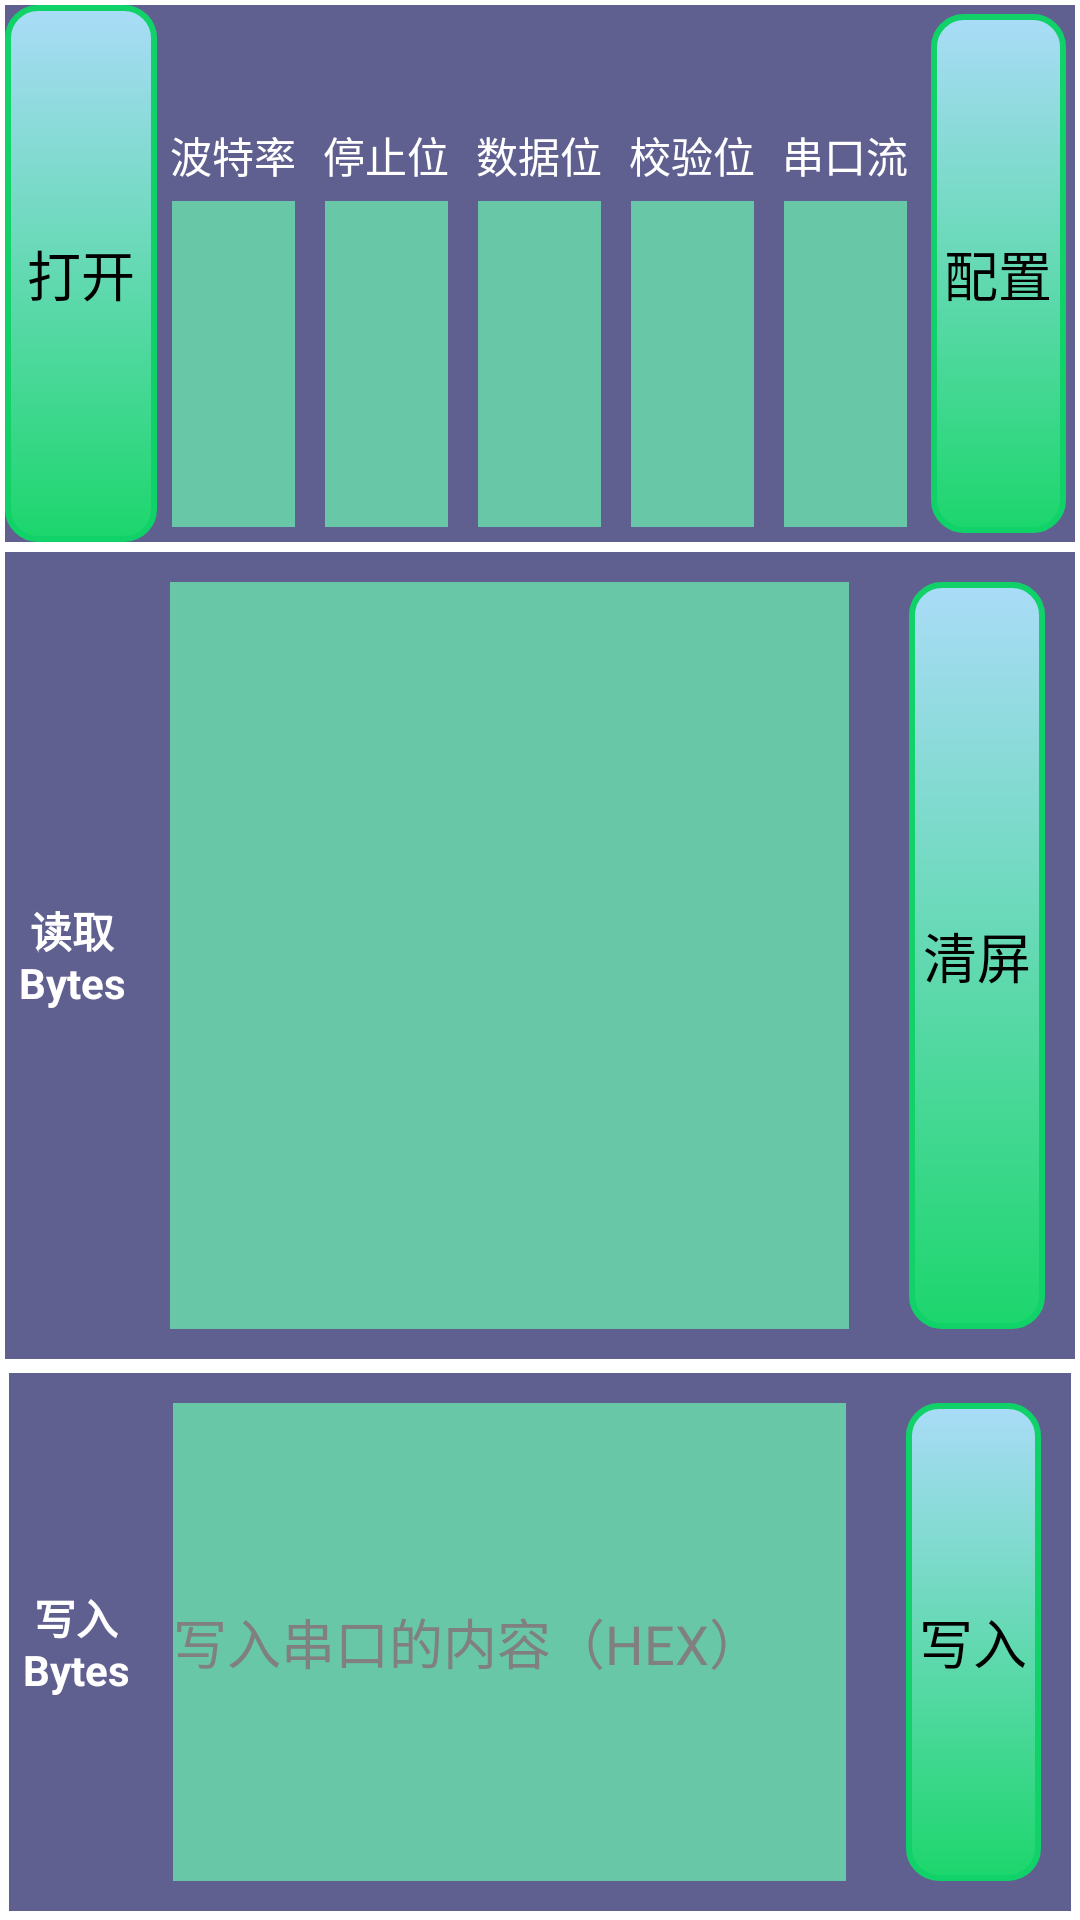

This screen was rendered from an Android layout file. Write that file and the resources it references.
<!-- AndroidManifest.xml: application theme AppTheme -->
<!-- res/layout/main.xml -->
<?xml version="1.0" encoding="utf-8"?>
<layout xmlns:android="http://schemas.android.com/apk/res/android">

    <LinearLayout
        android:layout_width="match_parent"
        android:layout_height="match_parent"
        android:orientation="vertical">

        
        <LinearLayout
            android:layout_width="match_parent"
            android:layout_height="0dp"
            android:layout_margin="1.5dip"
            android:layout_marginTop="5dp"
            android:layout_marginBottom="5dp"
            android:layout_weight="10"
            android:background="#606090"
            android:orientation="horizontal"
            android:tag="configure block">

            <Button
                android:id="@+id/openButton"
                android:layout_width="0dp"
                android:layout_height="match_parent"
                android:layout_weight="1"
                android:background="@drawable/button_pattern"
                android:text="@string/open" />

            <LinearLayout
                android:layout_width="0dp"
                android:layout_height="match_parent"
                android:layout_weight="1"
                android:orientation="vertical">

                <TextView
                    android:id="@+id/baudRate"
                    android:layout_width="match_parent"
                    android:layout_height="0dp"
                    android:layout_weight="1"
                    android:gravity="center|bottom"
                    android:text="@string/baud_rate_str"
                    android:textColor="#ffffff" />

                <Spinner
                    android:id="@+id/baudSpinner"
                    android:layout_width="match_parent"
                    android:layout_height="0dp"
                    android:layout_marginLeft="5dp"
                    android:layout_marginTop="5dp"
                    android:layout_marginRight="5dp"
                    android:layout_marginBottom="5dp"
                    android:layout_weight="1.8"
                    android:background="#68C7A6"
                    android:gravity="center_horizontal|center"
                    android:inputType="none" />
            </LinearLayout>

            <LinearLayout
                android:layout_width="0dp"
                android:layout_height="match_parent"
                android:layout_weight="1"
                android:orientation="vertical">

                <TextView
                    android:id="@+id/stopBit"
                    android:layout_width="match_parent"
                    android:layout_height="0dp"
                    android:layout_weight="1"
                    android:gravity="center|bottom"
                    android:text="@string/stop_bit"
                    android:textColor="#ffffff" />

                <Spinner
                    android:id="@+id/stopSpinner"
                    android:layout_width="match_parent"
                    android:layout_height="0dp"
                    android:layout_marginLeft="5dp"
                    android:layout_marginTop="5dp"
                    android:layout_marginRight="5dp"
                    android:layout_marginBottom="5dp"
                    android:layout_weight="1.8"
                    android:background="#68C7A6"
                    android:gravity="center_horizontal|center"
                    android:inputType="none" />
            </LinearLayout>

            <LinearLayout
                android:layout_width="0dp"
                android:layout_height="match_parent"
                android:layout_weight="1"
                android:orientation="vertical">

                <TextView
                    android:id="@+id/dataBit"
                    android:layout_width="match_parent"
                    android:layout_height="0dp"
                    android:layout_weight="1"
                    android:gravity="center|bottom"
                    android:text="@string/data_bit"
                    android:textColor="#ffffff" />

                <Spinner
                    android:id="@+id/dataSpinner"
                    android:layout_width="match_parent"
                    android:layout_height="0dp"
                    android:layout_marginLeft="5dp"
                    android:layout_marginTop="5dp"
                    android:layout_marginRight="5dp"
                    android:layout_marginBottom="5dp"
                    android:layout_weight="1.8"
                    android:background="#68C7A6"
                    android:gravity="center_horizontal|center"
                    android:inputType="none" />
            </LinearLayout>

            <LinearLayout
                android:layout_width="0dp"
                android:layout_height="match_parent"
                android:layout_weight="1"
                android:orientation="vertical">

                <TextView
                    android:id="@+id/parity"
                    android:layout_width="match_parent"
                    android:layout_height="0dp"
                    android:layout_weight="1"
                    android:gravity="center|bottom"
                    android:text="@string/parity_str"
                    android:textColor="#ffffff" />

                <Spinner
                    android:id="@+id/paritySpinner"
                    android:layout_width="match_parent"
                    android:layout_height="0dp"
                    android:layout_marginLeft="5dp"
                    android:layout_marginTop="5dp"
                    android:layout_marginRight="5dp"
                    android:layout_marginBottom="5dp"
                    android:layout_weight="1.8"
                    android:background="#68C7A6"
                    android:gravity="center_horizontal|center"
                    android:inputType="none" />
            </LinearLayout>

            <LinearLayout
                android:layout_width="0dp"
                android:layout_height="match_parent"
                android:layout_weight="1"
                android:orientation="vertical">

                <TextView
                    android:id="@+id/flowControl"
                    android:layout_width="match_parent"
                    android:layout_height="0dp"
                    android:layout_weight="1"
                    android:gravity="center|bottom"
                    android:text="@string/flow"
                    android:textColor="#ffffff" />

                <Spinner
                    android:id="@+id/flowSpinner"
                    android:layout_width="match_parent"
                    android:layout_height="0dp"
                    android:layout_marginLeft="5dp"
                    android:layout_marginTop="5dp"
                    android:layout_marginRight="5dp"
                    android:layout_marginBottom="5dp"
                    android:layout_weight="1.8"
                    android:background="#68C7A6"
                    android:gravity="center"
                    android:inputType="none" />
            </LinearLayout>

            <LinearLayout
                android:layout_width="0dp"
                android:layout_height="match_parent"
                android:layout_weight="1"
                android:orientation="vertical">

                <Button
                    android:id="@+id/configButton"
                    android:layout_width="match_parent"
                    android:layout_height="match_parent"
                    android:layout_margin="3dp"
                    android:layout_weight="1"
                    android:background="@drawable/button_pattern"
                    android:gravity="center"
                    android:scaleType="centerInside"
                    android:text="@string/config" />
            </LinearLayout>
        </LinearLayout>

        

        <LinearLayout
            android:layout_width="match_parent"
            android:layout_height="0dp"
            android:layout_margin="1.5dip"
            android:layout_marginTop="5dp"
            android:layout_marginBottom="5dp"
            android:layout_weight="15"
            android:background="#606090"
            android:orientation="horizontal"
            android:tag="Read block">

            <TextView
                android:id="@+id/ReadBytes"
                android:layout_width="0dp"
                android:layout_height="match_parent"
                android:layout_weight="1"
                android:gravity="center"
                android:text="@string/read_bytes"
                android:textColor="#ffffff"
                android:textStyle="bold" />

            <EditText
                android:id="@+id/readText"
                android:layout_width="0dp"
                android:layout_height="match_parent"
                android:layout_margin="10dp"
                android:layout_weight="5"
                android:background="#68C7A6"
                android:focusableInTouchMode="false"
                android:gravity="left|top" />

            <Button
                android:id="@+id/clearButton"
                android:layout_width="0dp"
                android:layout_height="match_parent"
                android:layout_margin="10dp"
                android:layout_weight="1"
                android:background="@drawable/button_pattern"
                android:gravity="center"
                android:scaleType="centerInside"
                android:text="@string/clear" />
        </LinearLayout>

        

        <LinearLayout
            android:layout_width="match_parent"
            android:layout_height="0dp"
            android:layout_margin="3dip"
            android:layout_weight="10"
            android:background="#606090"
            android:orientation="horizontal"
            android:tag="Write block">

            <TextView
                android:id="@+id/WriteBytes"
                android:layout_width="0dp"
                android:layout_height="match_parent"
                android:layout_weight="1"
                android:gravity="center"
                android:text="@string/write_bytes"
                android:textColor="#ffffff"
                android:textStyle="bold" />

            <EditText
                android:id="@+id/writeText"
                android:layout_width="0dp"
                android:layout_height="match_parent"
                android:layout_margin="10dp"
                android:layout_weight="5"
                android:background="#68C7A6"
                android:gravity="center_vertical"
                android:hint="@string/hint"
                android:maxLength="255" />

            <Button
                android:id="@+id/writeButton"
                android:layout_width="0dp"
                android:layout_height="match_parent"
                android:layout_margin="10dp"
                android:layout_weight="1"
                android:background="@drawable/button_pattern"
                android:gravity="center"
                android:scaleType="centerInside"
                android:text="@string/write" />
        </LinearLayout>
    </LinearLayout>
</layout>
<!-- resources referenced by this layout -->
<resources>
  <!-- drawable button_pattern (drawable-hdpi) -->
  <?xml version="1.0" encoding="utf-8"?>
  <selector xmlns:android="http://schemas.android.com/apk/res/android">
      <item android:state_pressed="true">
          <shape>
              <gradient android:angle="270" android:endColor="#aadcf8" android:startColor="#1CD66C" />
              <stroke android:width="2dp" android:color="#10D269" />
              <corners android:radius="10dp" />
              <padding android:bottom="1dp" android:left="1dp" android:right="1dp" android:top="1dp" />
          </shape>
      </item>
  
      
      <item android:state_focused="true">
          <shape>
              <gradient android:angle="270" android:endColor="#aadcf8" android:startColor="#1CD66C" />
              <stroke android:width="2dp" android:color="#10D269" />
              <corners android:radius="2dp" />
              <padding android:bottom="1dp" android:left="1dp" android:right="1dp" android:top="1dp" />
          </shape>
      </item>
      
  
      <item>
          <shape>
              <gradient android:angle="90" android:endColor="#aadcf8" android:startColor="#1CD66C" />
              <stroke android:width="2dp" android:color="#10D269" />
              <corners android:radius="10dp" />
              <padding android:bottom="1dp" android:left="1dp" android:right="1dp" android:top="1dp" />
          </shape>
      </item>
      
  </selector>
  <string name="baud_rate_str">波特率</string>
  <string name="clear">清屏</string>
  <string name="config">配置</string>
  <string name="data_bit">数据位</string>
  <string name="flow">串口流</string>
  <string name="hint">写入串口的内容（HEX）</string>
  <string name="open">打开</string>
  <string name="parity_str">校验位</string>
  <string name="read_bytes">读取 Bytes</string>
  <string name="stop_bit">停止位</string>
  <string name="write">写入</string>
  <string name="write_bytes">写入 Bytes</string>
  <style name="AppTheme" parent="AppBaseTheme">
      </style>
  <style name="AppBaseTheme" parent="android:Theme.Holo.Light.NoActionBar">
      </style>
</resources>
